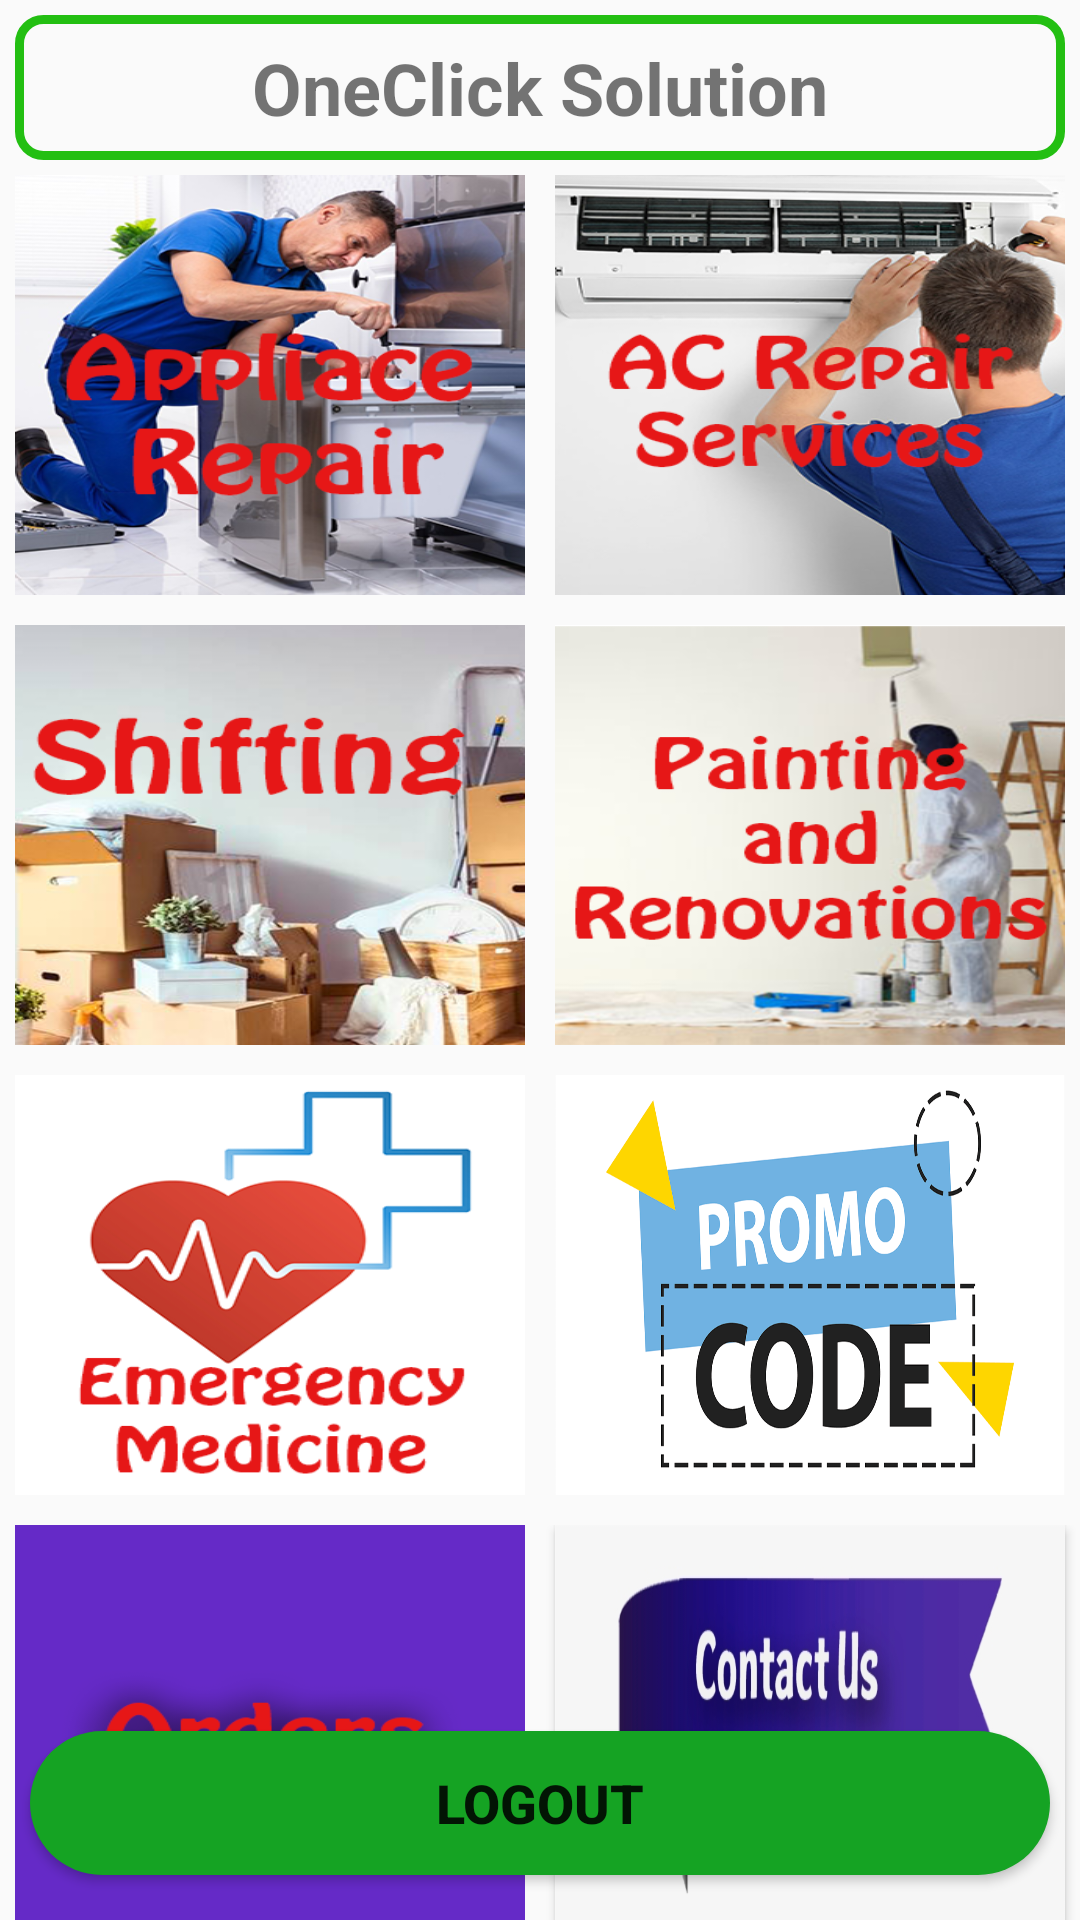

Reconstruct the res/layout file that produces this screen, plus the resources it refers to.
<!-- AndroidManifest.xml: application theme Theme.OneClickApp -->
<!-- res/layout/activity_home.xml -->
<?xml version="1.0" encoding="utf-8"?>
<RelativeLayout xmlns:android="http://schemas.android.com/apk/res/android"
    xmlns:app="http://schemas.android.com/apk/res-auto"
    xmlns:tools="http://schemas.android.com/tools"
    android:layout_width="fill_parent"
    android:layout_height="match_parent"
    tools:context=".HomeActivity"
    android:orientation="vertical">

    <Button
        android:id="@+id/logout_button"
        android:layout_width="match_parent"
        android:layout_height="wrap_content"
        android:background="@drawable/button"
        android:layout_alignParentBottom="true"
        android:layout_marginBottom="15dp"
        android:layout_marginEnd="10dp"
        android:layout_marginStart="10dp"
        android:text="LogOut"
        android:textSize="18sp"
        android:textStyle="bold"
        ></Button>

    <TextView
        android:id="@+id/one_text"
        android:layout_width="match_parent"
        android:layout_height="wrap_content"
        android:background="@drawable/input_design"
        android:text="OneClick Solution"
        android:textSize="24sp"
        android:textAlignment="center"
        android:textStyle="bold"
        android:padding="8dp"
        android:layout_marginTop="5dp"
        android:layout_marginBottom="5dp"
        android:layout_marginLeft="5dp"
        android:layout_marginRight="5dp"
        ></TextView>


    <LinearLayout
        android:id="@+id/linear_one_"
        android:layout_width="fill_parent"
        android:layout_height="wrap_content"
        android:weightSum="4"
        android:layout_below="@+id/one_text">

        <Button
            android:id="@+id/appliance_repair_btn"
            android:layout_width="0dp"
            android:layout_height="140dp"
            android:layout_weight="2"
            android:background="@drawable/appliance"
            android:layout_marginLeft="5dp"
            android:layout_marginRight="5dp"
            android:layout_marginBottom="10dp"
            ></Button>

        <Button
            android:id="@+id/ac_repair_btn"
            android:layout_width="0dp"
            android:layout_height="140dp"
            android:layout_weight="2"
            android:background="@drawable/ac_repair"
            android:layout_marginLeft="5dp"
            android:layout_marginRight="5dp"
            android:layout_marginBottom="10dp"
            ></Button>
    </LinearLayout>

    <LinearLayout
        android:id="@+id/linear_two_"
        android:layout_width="fill_parent"
        android:layout_height="wrap_content"
        android:layout_below="@+id/linear_one_"
        android:weightSum="4">

        <Button
            android:id="@+id/shifting_btn"
            android:layout_width="0dp"
            android:layout_height="140dp"
            android:layout_weight="2"
            android:background="@drawable/shifting"
            android:layout_marginLeft="5dp"
            android:layout_marginRight="5dp"
            android:layout_marginBottom="10dp"
            ></Button>

        <Button
            android:id="@+id/painting_btn"
            android:layout_width="0dp"
            android:layout_height="140dp"
            android:layout_weight="2"
            android:layout_marginLeft="5dp"
            android:layout_marginRight="5dp"
            android:background="@drawable/painting"
            android:layout_marginBottom="10dp"
            ></Button>
    </LinearLayout>

    <LinearLayout
        android:id="@+id/linear_three_"
        android:layout_below="@+id/linear_two_"
        android:layout_width="fill_parent"
        android:layout_height="wrap_content"
        android:weightSum="4">
        <Button
            android:id="@+id/emergency_btn"
            android:layout_width="0dp"
            android:layout_height="140dp"
            android:layout_weight="2"
            android:layout_marginLeft="5dp"
            android:layout_marginRight="5dp"
            android:background="@drawable/emergency"
            android:layout_marginBottom="10dp"
            ></Button>

        <Button
            android:id="@+id/promo_code_btn"
            android:layout_width="0dp"
            android:layout_height="140dp"
            android:layout_weight="2"
            android:layout_marginLeft="5dp"
            android:background="@drawable/promo_code"
            android:layout_marginRight="5dp"
            android:layout_marginBottom="10dp"
            ></Button>
    </LinearLayout>

    <LinearLayout
        android:layout_width="fill_parent"
        android:layout_height="wrap_content"
        android:layout_below="@+id/linear_three_"
        android:id="@+id/linear_four_"
        android:weightSum="4">

        <Button
            android:id="@+id/orders_btn"
            android:layout_width="0dp"
            android:layout_height="140dp"
            android:layout_weight="2"
            android:background="@drawable/orders"
            android:layout_marginLeft="5dp"
            android:layout_marginRight="5dp"
            android:layout_marginBottom="10dp"
            ></Button>

        <Button
            android:id="@+id/contact_us_btn"
            android:layout_width="0dp"
            android:layout_height="140dp"
            android:layout_weight="2"
            android:background="@drawable/contact_us"
            android:layout_marginLeft="5dp"
            android:layout_marginRight="5dp"
            android:layout_marginBottom="10dp"
            ></Button>
    </LinearLayout>


</RelativeLayout>
<!-- resources referenced by this layout -->
<resources>
  <!-- drawable ac_repair: png bitmap (drawable-v24, 143141 bytes) -->
  <!-- drawable appliance: png bitmap (drawable-v24, 191087 bytes) -->
  <!-- drawable button (drawable-v24) -->
  <?xml version="1.0" encoding="utf-8"?>
  <shape xmlns:android="http://schemas.android.com/apk/res/android" android:shape="rectangle" >
      <corners
          android:radius="100dp"
          />
      <solid
          android:color="#15A323"
          />
      <padding
          android:left="3dp"
          android:top="3dp"
          android:right="3dp"
          android:bottom="3dp"
          />
      <size
          android:width="200dp"
          android:height="35dp"
          />
      <stroke
          android:width="0dp"
          android:color="#878787"
          />
  </shape>
  <!-- drawable contact_us: jpg bitmap (drawable-v24, 50134 bytes) -->
  <!-- drawable emergency: png bitmap (drawable-v24, 32387 bytes) -->
  <!-- drawable input_design (drawable-v24) -->
  <?xml version="1.0" encoding="utf-8"?>
  <shape xmlns:android="http://schemas.android.com/apk/res/android">
  
      <stroke
          android:color="#23BF12"
          android:width="3dp"
          >
      </stroke>
  
      <corners
          android:radius="8dp">
      </corners>
  
  </shape>
  <!-- drawable orders: png bitmap (drawable-v24, 18057 bytes) -->
  <!-- drawable painting: png bitmap (drawable-v24, 92993 bytes) -->
  <!-- drawable promo_code: png bitmap (drawable-v24, 34535 bytes) -->
  <!-- drawable shifting: png bitmap (drawable-v24, 147269 bytes) -->
  <style name="Theme.OneClickApp" parent="Theme.AppCompat.Light.NoActionBar">
          
          <item name="colorPrimary">@color/purple_500</item>
          <item name="colorPrimaryVariant">@color/purple_700</item>
          <item name="colorOnPrimary">@color/white</item>
          
          <item name="colorSecondary">@color/teal_200</item>
          <item name="colorSecondaryVariant">@color/teal_700</item>
          <item name="colorOnSecondary">@color/black</item>
          
          <item name="android:statusBarColor" tools:targetApi="l">?attr/colorPrimaryVariant</item>
          
      </style>
  <!-- not gathered from this repository: default colours our renderer supplied (Android Studio template values) -->
  <color name="purple_500">#FF6200EE</color>
  <color name="purple_700">#FF3700B3</color>
  <color name="teal_200">#FF03DAC5</color>
  <color name="teal_700">#FF018786</color>
  <color name="black">#FF000000</color>
  <color name="white">#FFFFFFFF</color>
</resources>
